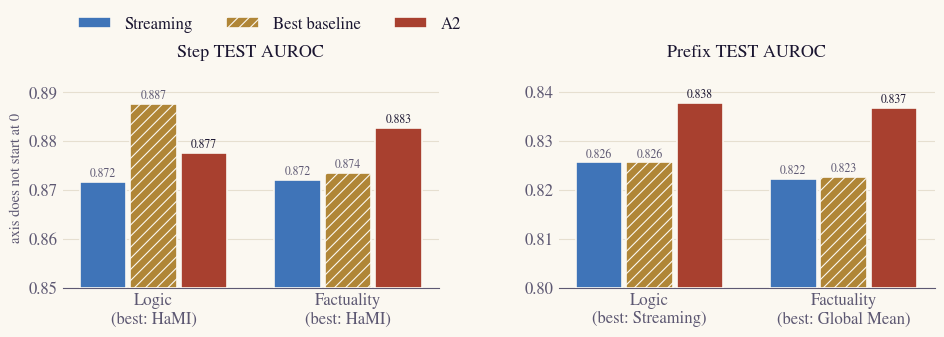

The matplotlib source for this figure: (Note: this script raises an exception after producing the figure.)
#!/usr/bin/env python3
"""A2 Step/Prefix comparison figure for the 2026-11-18 weekly report (the schematic is in 2026-11-18_dataset_a2.py).

Numbers are copied from published TEST results in this repository (Qwen3.8-27B, single seed 42, VAL-selected layer):
- A2 fixed: experiments/qwen_c18_a2_series_20261115/README.md (Frozen TEST comparison).
- Streaming and best baseline: experiments/qwen_step_only_learnable_20261115/README.md (Step) and
  experiments/qwen_baseline_prefix_decomposition_20261116/README.md (Prefix).
Run from the repository root:  python weekly/scripts/2026-11-18_a2.py
"""
from pathlib import Path

import matplotlib

matplotlib.use("Agg")
import matplotlib.pyplot as plt
import numpy as np
from matplotlib.patches import FancyArrowPatch, FancyBboxPatch

OUT = Path("weekly/assets/2026-11-18")
SURFACE, RAISE, INK, INK2, LINE = "#fbf8f1", "#fffdf8", "#1a1530", "#5d5872", "#d9cfbd"
NEW, INHERITED, CLEAN_FILL = "#a8402f", "#e3b7a6", "#efe8da"
STREAMING, BASELINE, OURS = "#3f74b8", "#b08637", "#a8402f"
plt.rcParams.update({"font.family": "STIXGeneral", "font.size": 12, "mathtext.fontset": "stix", "hatch.linewidth": 0.8,
                     "hatch.color": SURFACE, "figure.facecolor": SURFACE, "axes.facecolor": SURFACE,
                     "savefig.facecolor": SURFACE})


def box(ax, x, y, w, h, text="", fc=RAISE, ec=INK2, lw=1.1, fs=12.5, color=INK, r=0.1):
    ax.add_patch(FancyBboxPatch((x, y), w, h, boxstyle=f"round,pad=0,rounding_size={r}", fc=fc, ec=ec, lw=lw))
    if text:
        ax.text(x + w / 2, y + h / 2, text, ha="center", va="center", fontsize=fs, color=color, linespacing=1.35)


def arrow(ax, a, b, color=INK2, lw=1.2, style="-|>", ls="-"):
    ax.add_patch(FancyArrowPatch(a, b, arrowstyle=style, mutation_scale=13, color=color, lw=lw, linestyle=ls,
                                 shrinkA=0, shrinkB=0))


def save(fig, name):
    fig.savefig(OUT / name, bbox_inches="tight", pad_inches=0.06)
    plt.close(fig)
    print("wrote", OUT / name)


def results():
    domains = ["Logic", "Factuality"]
    panels = [
        ("Step", [0.8716, 0.8720], [0.8875, 0.8735], ["HaMI", "HaMI"], [0.8775, 0.8826], (0.85, 0.895)),
        ("Prefix", [0.8256, 0.8222], [0.8256, 0.8226], ["Streaming", "Global Mean"], [0.8377, 0.8367], (0.80, 0.845)),
    ]
    fig, axes = plt.subplots(1, 2, figsize=(9.6, 3.7), dpi=200)
    x = np.arange(len(domains)); w = 0.26
    for ax, (title, stream, best, best_name, a2, (lo, hi)) in zip(axes, panels):
        for k, (name, vals, color, hatch) in enumerate([("Streaming", stream, STREAMING, ""),
                                                        ("Best baseline", best, BASELINE, "///"),
                                                        ("A2", a2, OURS, "")]):
            pos = x + (k - 1) * w
            ax.bar(pos, np.array(vals) - lo, w - 0.02, bottom=lo, color=color, hatch=hatch, edgecolor=SURFACE,
                   linewidth=1.2, label=name, zorder=3)
            for p, v in zip(pos, vals):
                ax.text(p, v + (hi - lo) * 0.01, f"{v:.3f}", ha="center", va="bottom", fontsize=8.5,
                        color=INK if name == "A2" else INK2)
        ax.set_xticks(x, [f"{d}\n(best: {b})" for d, b in zip(domains, best_name)], color=INK)
        ax.set_ylim(lo, hi)
        ax.set_title(f"{title} TEST AUROC", fontsize=13, color=INK, pad=8)
        ax.tick_params(colors=INK2, length=0)
        ax.grid(axis="y", color="#e6dfd0", linewidth=0.8, zorder=0)
        for s in ("top", "right", "left"):
            ax.spines[s].set_visible(False)
        ax.spines["bottom"].set_color(INK2)
    axes[0].set_ylabel("axis does not start at 0", color=INK2, fontsize=10.5)
    axes[0].legend(ncol=3, frameon=False, loc="upper left", bbox_to_anchor=(0, 1.3), labelcolor=INK)
    fig.tight_layout()
    save(fig, "a2_results.png")


INH_TEXT = "#b0664f"

if __name__ == "__main__":
    results()
